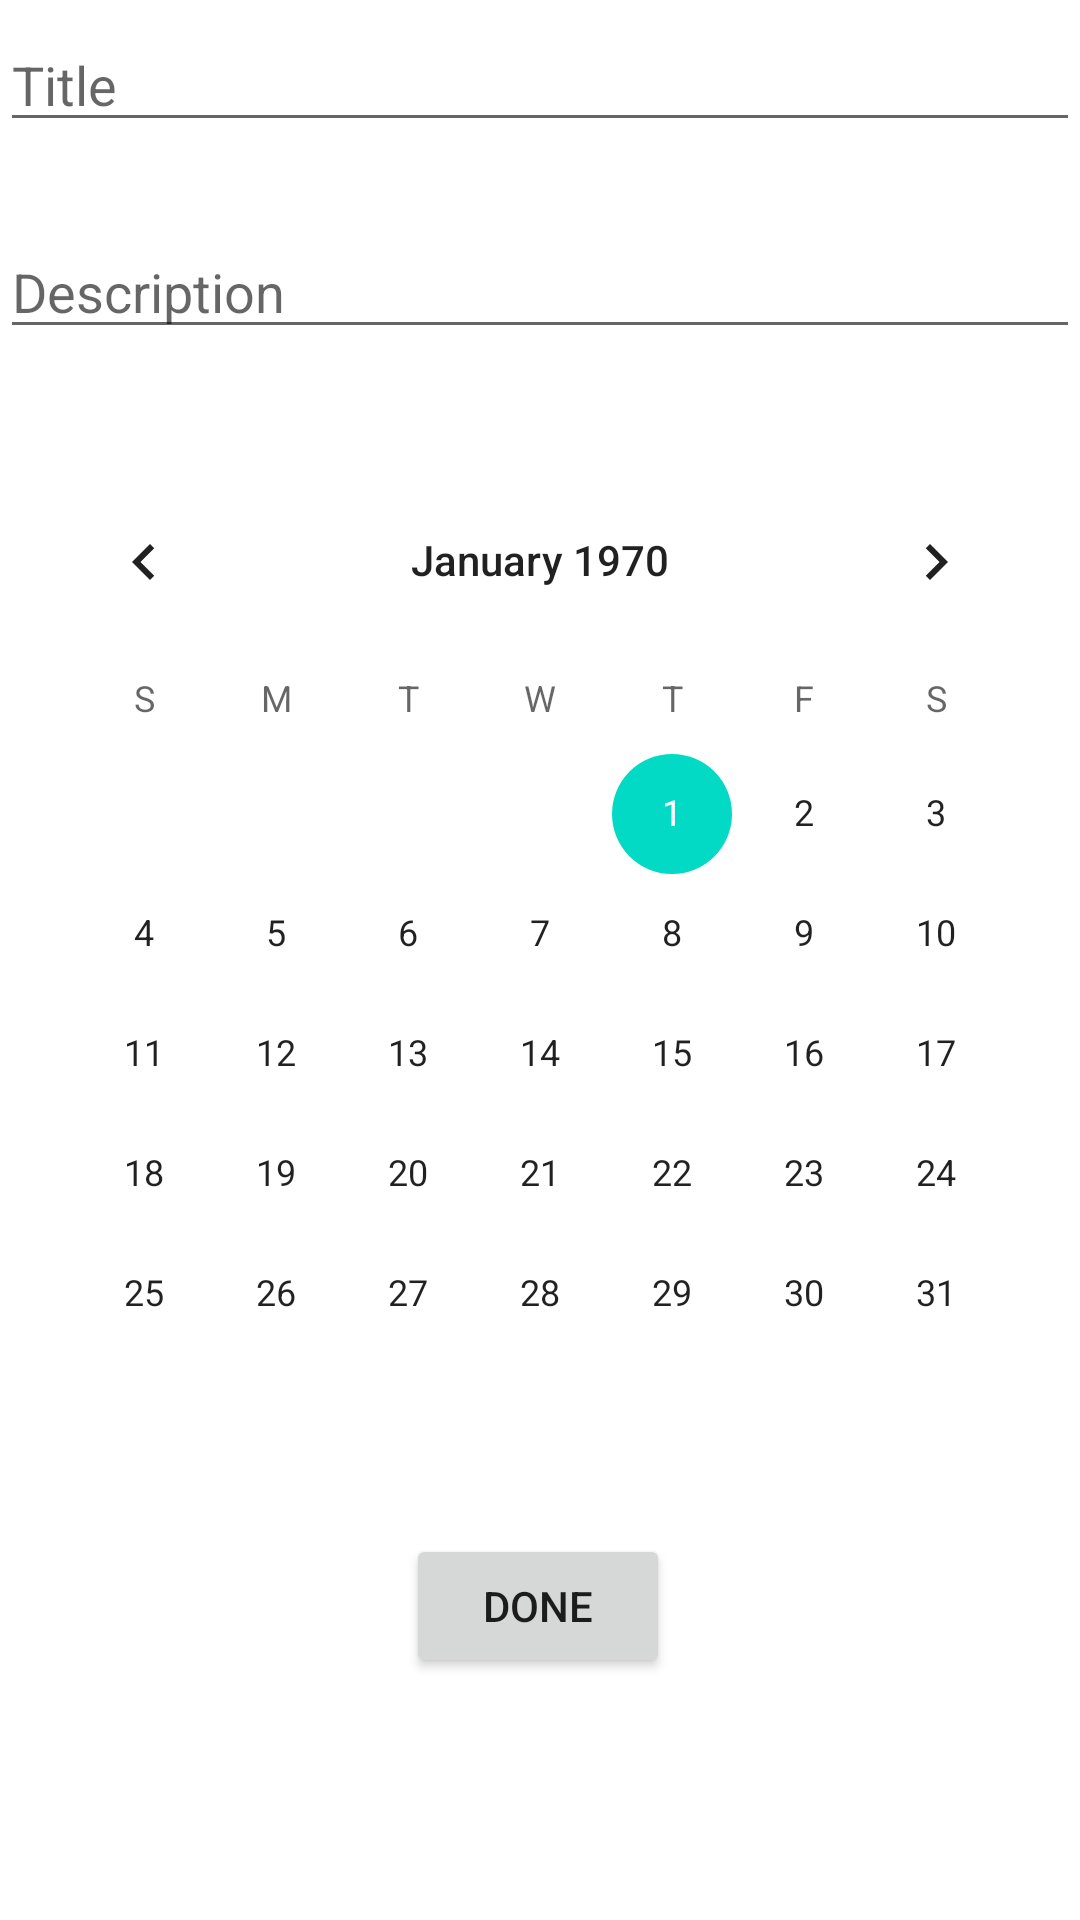

Write the Android layout XML for this screen, with the resource values it uses.
<!-- AndroidManifest.xml: application theme Theme.ANProject2 -->
<!-- res/layout/fragment_second.xml -->
<?xml version="1.0" encoding="utf-8"?>
<androidx.constraintlayout.widget.ConstraintLayout xmlns:android="http://schemas.android.com/apk/res/android"
    xmlns:app="http://schemas.android.com/apk/res-auto"
    xmlns:tools="http://schemas.android.com/tools"
    android:layout_width="match_parent"
    android:layout_height="match_parent"
    tools:context=".views.SecondFrag">

    <EditText
        android:id="@+id/etTitle"
        android:layout_width="match_parent"
        android:layout_height="wrap_content"
        android:hint="Title"
        app:layout_constraintBottom_toBottomOf="parent"
        app:layout_constraintEnd_toEndOf="parent"
        app:layout_constraintHorizontal_bias="0.0"
        app:layout_constraintStart_toStartOf="parent"
        app:layout_constraintTop_toTopOf="parent"
        app:layout_constraintVertical_bias="0.01" />

    <EditText
        android:id="@+id/etCat"
        android:layout_width="match_parent"
        android:layout_height="wrap_content"
        android:hint="Description"
        app:layout_constraintBottom_toBottomOf="parent"
        app:layout_constraintEnd_toEndOf="parent"
        app:layout_constraintHorizontal_bias="0.0"
        app:layout_constraintStart_toStartOf="parent"
        app:layout_constraintTop_toBottomOf="@+id/etTitle"
        app:layout_constraintVertical_bias="0.05" />

    <CalendarView
        android:id="@+id/cvDate"
        android:layout_width="wrap_content"
        android:layout_height="wrap_content"
        app:layout_constraintBottom_toBottomOf="parent"
        app:layout_constraintEnd_toEndOf="parent"
        app:layout_constraintHorizontal_bias="0.491"
        app:layout_constraintStart_toStartOf="parent"
        app:layout_constraintTop_toBottomOf="@+id/etCat"
        app:layout_constraintVertical_bias="0.2" />

    <android.widget.Button
        android:id="@+id/btnDone"
        android:layout_width="wrap_content"
        android:layout_height="wrap_content"
        android:text="Done"
        app:layout_constraintBottom_toBottomOf="parent"
        app:layout_constraintEnd_toEndOf="parent"
        app:layout_constraintHorizontal_bias="0.498"
        app:layout_constraintStart_toStartOf="parent"
        app:layout_constraintTop_toBottomOf="@+id/cvDate"
        app:layout_constraintVertical_bias="0.2" />

</androidx.constraintlayout.widget.ConstraintLayout>
<!-- resources referenced by this layout -->
<resources>
  <style name="Theme.ANProject2" parent="Theme.MaterialComponents.DayNight.DarkActionBar">
          
          <item name="colorPrimary">@color/purple_500</item>
          <item name="colorPrimaryVariant">@color/purple_700</item>
          <item name="colorOnPrimary">@color/white</item>
          
          <item name="colorSecondary">@color/teal_200</item>
          <item name="colorSecondaryVariant">@color/teal_700</item>
          <item name="colorOnSecondary">@color/black</item>
          
          <item name="android:statusBarColor" tools:targetApi="l">?attr/colorPrimaryVariant</item>
          
      </style>
  <!-- not gathered from this repository: default colours our renderer supplied (Android Studio template values) -->
  <color name="purple_500">#FF6200EE</color>
  <color name="purple_700">#FF3700B3</color>
  <color name="teal_200">#FF03DAC5</color>
  <color name="teal_700">#FF018786</color>
  <color name="black">#FF000000</color>
  <color name="white">#FFFFFFFF</color>
</resources>
